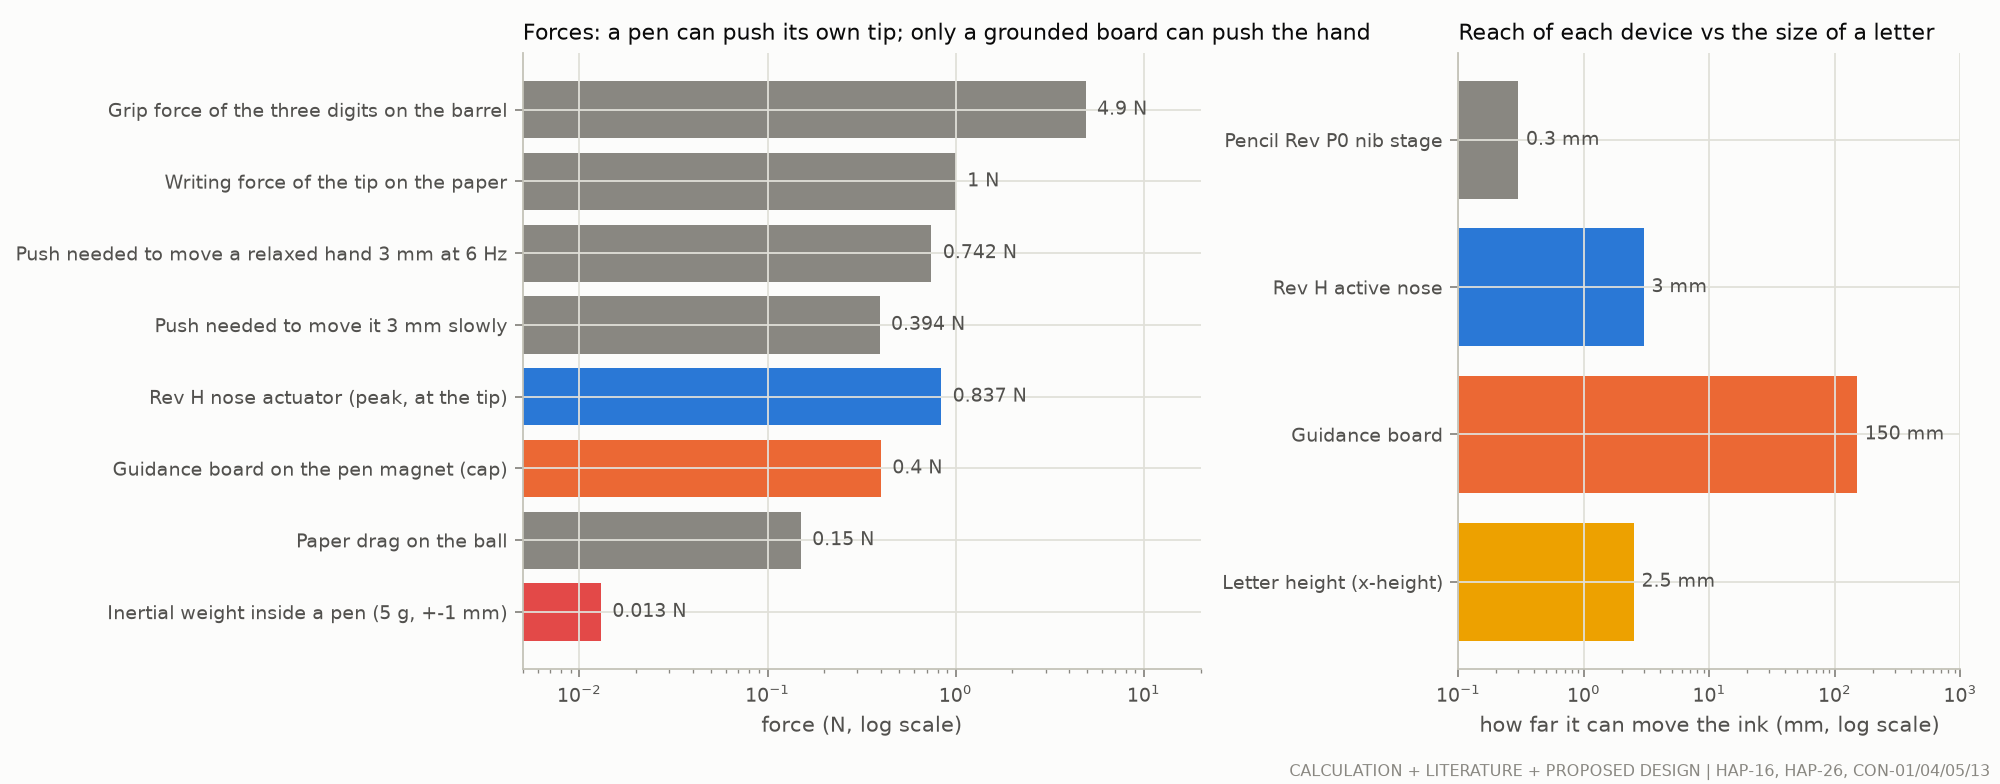

Values plotted in this chart, from the file beside it:
item, value (N or mm), source
Grip force of the three digits on the ba…, 4.9, LITERATURE CON-05 (4.2-5.6 N, children);…
Writing force of the tip on the paper, 1.0, LITERATURE CON-01 (mean 1.01 N)
Push needed to move a relaxed hand 3 mm …, 0.7421, CALC from HAP-26 impedance (grip + arm)
Push needed to move it 3 mm slowly, 0.3936, CALC HAP-26: grip 575 N/m in series with…
Rev H nose actuator (peak, at the tip), 0.837, CALC results/revH/tip_params.json
Guidance board on the pen magnet (cap), 0.4, CALC board_params_provisional.json; LIT …
Paper drag on the ball, 0.15, ASSUMPTION mu 0.15 x 1 N (CON-13: 0.09-0…
Inertial weight inside a pen (5 g, +-1 m…, 0.013, CALC docs/inertial_stabilisation.md 3.1 …
Pencil Rev P0 nib stage, 0.3, CALC config/pencil.yaml
Rev H active nose, 3.0, tip_params.json
Guidance board, 150.0, whole page (A5-A4); guided error ~2 mm i…
Letter height (x-height), 2.5, aiguide writers 2.0-3.2 mm; PD start 5 m…
